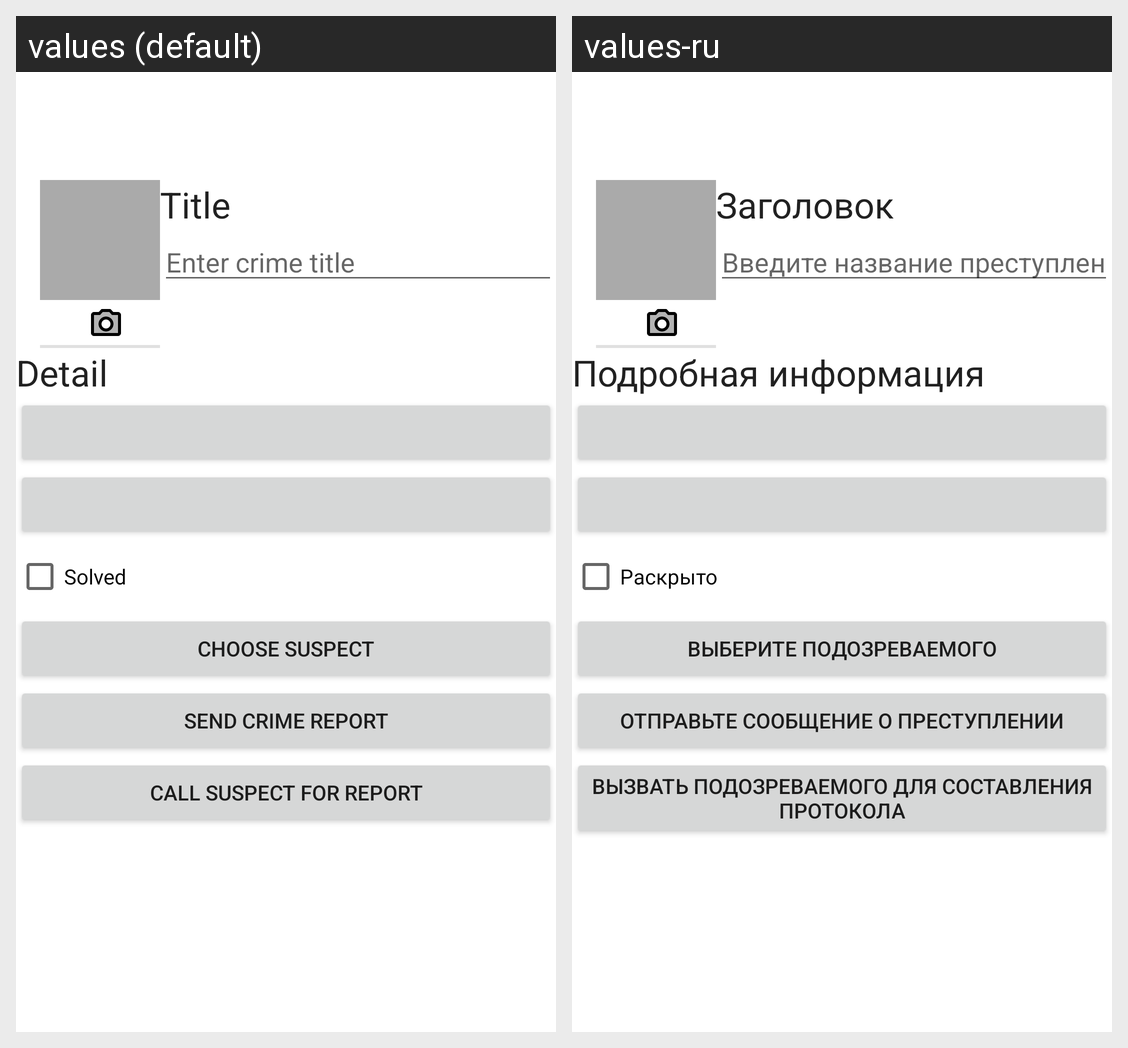

Here is an Android app screen in its default locale and in the app's own translations. Write out the translated-string differences for the strings that appear on this screen.
Android screen res/layout/fragment_crime_detail.xml rendered under 2 locales, left to right: values (default), values-ru. Device: Nexus 5 (rendered at 1080×1920; each locale shown at half size, 540×960, under a caption strip naming it); theme Theme.CriminalIntent.
Strings drawn on this screen, with the default value and each locale's value (text and hints the layout hard-codes, and strings that could not be matched under every locale, appear in the picture but are not listed):

crime_title_label
  values: Title
  values-ru: Заголовок

crime_title_hint
  values: Enter crime title
  values-ru: Введите название преступления

crime_details_label
  values: Detail
  values-ru: Подробная информация

crime_solved_label
  values: Solved
  values-ru: Раскрыто

crime_suspect_text
  values: Choose Suspect
  values-ru: Выберите подозреваемого

crime_report_text
  values: Send Crime Report
  values-ru: Отправьте сообщение о преступлении

crime_report_call
  values: Call Suspect for Report
  values-ru: Вызвать подозреваемого для составления протокола
